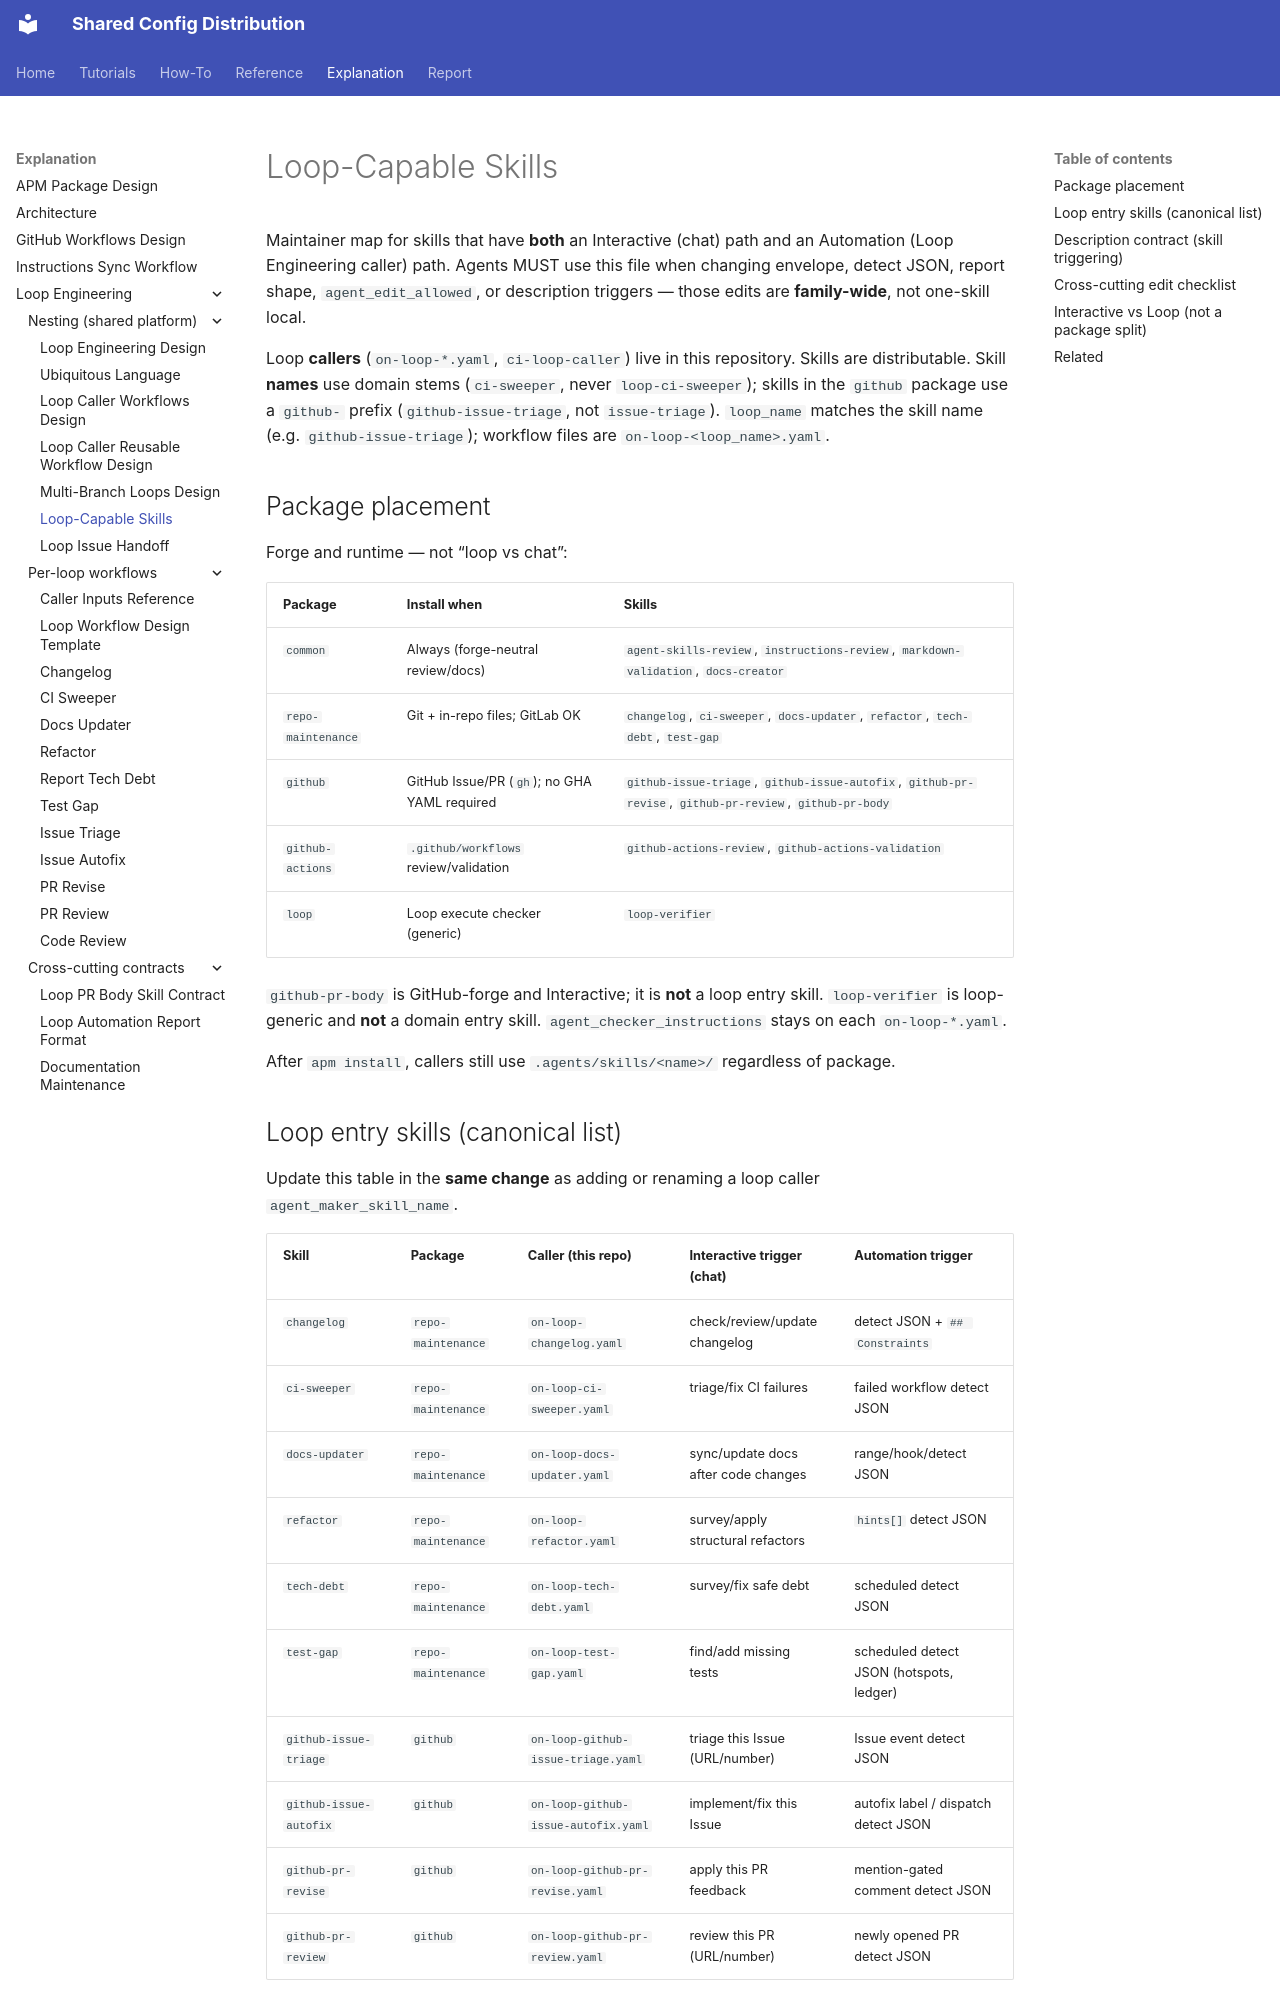

repository: y-miyazaki/config · page: explanation/loop-engineering/loop-capable-skills/index.html · generator: mkdocs

# Loop-Capable Skills

Maintainer map for skills that have **both** an Interactive (chat) path and an Automation (Loop Engineering caller) path. Agents MUST use this file when changing envelope, detect JSON, report shape, `agent_edit_allowed`, or description triggers — those edits are **family-wide**, not one-skill local.

Loop **callers** (`on-loop-*.yaml`, `ci-loop-caller`) live in this repository. Skills are distributable. Skill **names** use domain stems (`ci-sweeper`, never `loop-ci-sweeper`); skills in the `github` package use a `github-` prefix (`github-issue-triage`, not `issue-triage`). `loop_name` matches the skill name (e.g. `github-issue-triage`); workflow files are `on-loop-<loop_name>.yaml`.

## Package placement

Forge and runtime — not “loop vs chat”:

| Package            | Install when                                 | Skills                                                                                                  |
| ------------------ | -------------------------------------------- | ------------------------------------------------------------------------------------------------------- |
| `common`           | Always (forge-neutral review/docs)           | `agent-skills-review`, `instructions-review`, `markdown-validation`, `docs-creator`                     |
| `repo-maintenance` | Git + in-repo files; GitLab OK               | `changelog`, `ci-sweeper`, `docs-updater`, `refactor`, `tech-debt`, `test-gap`                          |
| `github`           | GitHub Issue/PR (`gh`); no GHA YAML required | `github-issue-triage`, `github-issue-autofix`, `github-pr-revise`, `github-pr-review`, `github-pr-body` |
| `github-actions`   | `.github/workflows` review/validation        | `github-actions-review`, `github-actions-validation`                                                    |
| `loop`             | Loop execute checker (generic)               | `loop-verifier`                                                                                         |

`github-pr-body` is GitHub-forge and Interactive; it is **not** a loop entry skill. `loop-verifier` is loop-generic and **not** a domain entry skill. `agent_checker_instructions` stays on each `on-loop-*.yaml`.

After `apm install`, callers still use `.agents/skills/<name>/` regardless of package.

## Loop entry skills (canonical list)

Update this table in the **same change** as adding or renaming a loop caller `agent_maker_skill_name`.

| Skill                  | Package            | Caller (this repo)                  | Interactive trigger (chat)          | Automation trigger                       |
| ---------------------- | ------------------ | ----------------------------------- | ----------------------------------- | ---------------------------------------- |
| `changelog`            | `repo-maintenance` | `on-loop-changelog.yaml`            | check/review/update changelog       | detect JSON + `## Constraints`           |
| `ci-sweeper`           | `repo-maintenance` | `on-loop-ci-sweeper.yaml`           | triage/fix CI failures              | failed workflow detect JSON              |
| `docs-updater`         | `repo-maintenance` | `on-loop-docs-updater.yaml`         | sync/update docs after code changes | range/hook/detect JSON                   |
| `refactor`             | `repo-maintenance` | `on-loop-refactor.yaml`             | survey/apply structural refactors   | `hints[]` detect JSON                    |
| `tech-debt`            | `repo-maintenance` | `on-loop-tech-debt.yaml`            | survey/fix safe debt                | scheduled detect JSON                    |
| `test-gap`             | `repo-maintenance` | `on-loop-test-gap.yaml`             | find/add missing tests              | scheduled detect JSON (hotspots, ledger) |
| `github-issue-triage`  | `github`           | `on-loop-github-issue-triage.yaml`  | triage this Issue (URL/number)      | Issue event detect JSON                  |
| `github-issue-autofix` | `github`           | `on-loop-github-issue-autofix.yaml` | implement/fix this Issue            | autofix label / dispatch detect JSON     |
| `github-pr-revise`     | `github`           | `on-loop-github-pr-revise.yaml`     | apply this PR feedback              | mention-gated comment detect JSON        |
| `github-pr-review`     | `github`           | `on-loop-github-pr-review.yaml`     | review this PR (URL/number)         | newly opened PR detect JSON              |
